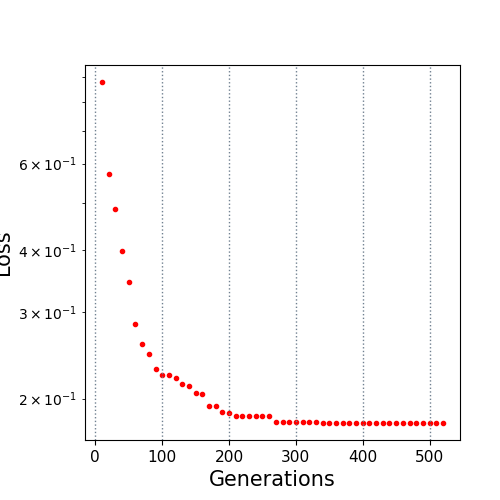

Source data for this figure (header and first rows):
10.0, 0.878249
20.0, 0.5702
30.0, 0.4859
40.0, 0.3996
50.0, 0.3443
60.0, 0.2833
70.0, 0.2577
80.0, 0.2468
90.0, 0.2292
100.0, 0.2232
110.0, 0.2232
120.0, 0.2199
130.0, 0.2136
140.0, 0.2126
150.0, 0.2057
160.0, 0.2048
170.0, 0.1934
180.0, 0.1934
190.0, 0.1881
200.0, 0.1866
210.0, 0.1847
220.0, 0.1847
230.0, 0.1845
240.0, 0.1843
250.0, 0.1843
260.0, 0.1843
270.0, 0.1792
280.0, 0.1792
290.0, 0.1792
300.0, 0.1792
310.0, 0.1792
320.0, 0.1792
330.0, 0.1792
340.0, 0.1785
350.0, 0.1785
360.0, 0.1785
370.0, 0.1785
380.0, 0.1785
390.0, 0.1785
400.0, 0.1785
410.0, 0.1785
420.0, 0.1785
430.0, 0.1785
440.0, 0.1785
450.0, 0.1785
460.0, 0.1785
470.0, 0.1785
480.0, 0.1785
490.0, 0.1785
500.0, 0.1785
510.0, 0.1785
520.0, 0.1785
